Run: headless pygame with SDL's dummy video driver; simulated clock (each Clock.tick advances the game by its frame time, no real sleeping); random seed 0; keys injected as events and as key.get_pressed() state; no mouse input.
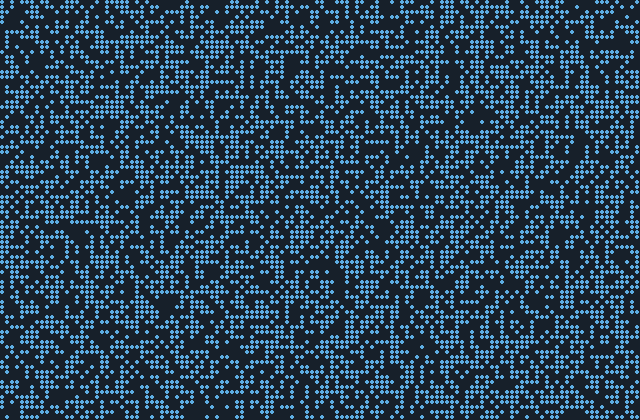
Frame 1 of 4 · flips 1–60 · no input
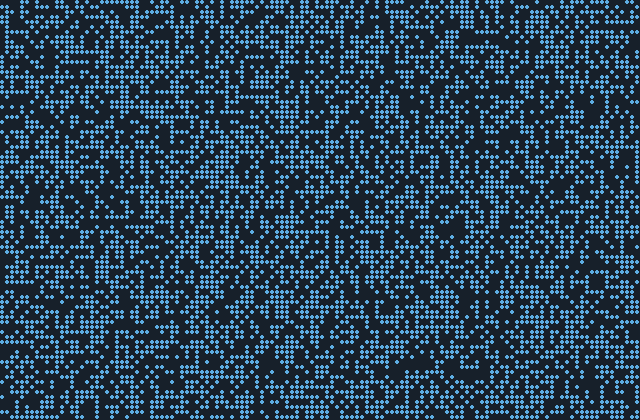
Frame 2 of 4 · flips 61–180 · tapped SPACE, RETURN · held RIGHT (→), D
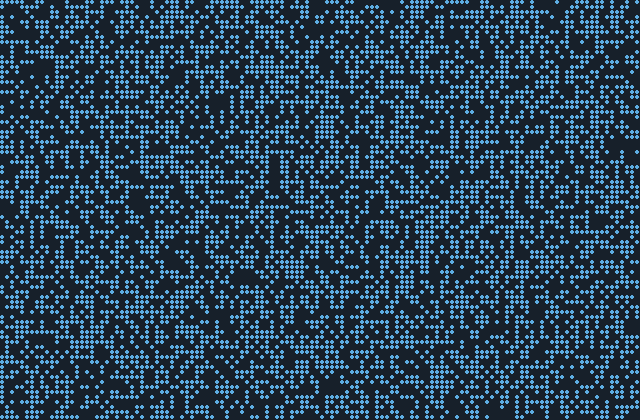
Frame 3 of 4 · flips 181–300 · held DOWN (↓), S
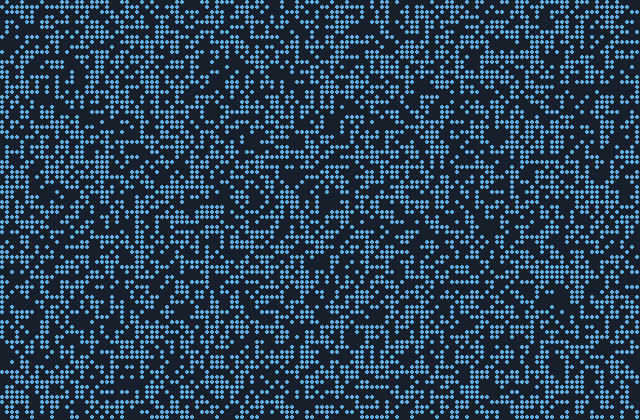
Frame 4 of 4 · flips 301–420 · held LEFT (←), A, UP (↑), W

The pygame program that drew these frames:

from time import sleep
import random
import pygame
import sys


BOARD =HEIGHT, WIDTH = 640, 420
# BOARD =HEIGHT, WIDTH = 1280, 680
CELL_SIZE = 5
DEAD_COLOR = (23, 32, 42)
ALIVE_COLOR = (93, 173, 226)
SPEED = 1

class GameOfLife:

    def __init__(self):
        pygame.init()
        self.screen = pygame.display.set_mode(BOARD)
        pygame.display.set_caption('ConwaysGameOfLife')
        self.init_field()

    def init_field(self):
        self.row = int(HEIGHT / CELL_SIZE)
        self.col = int(WIDTH / CELL_SIZE)
    
        self.field = []
        for i in range(self.row):
            self.field.append([])
            for j in range(self.col):
                self.field[i].append(0)

    def draw_grid(self):
        self.screen.fill((DEAD_COLOR))
        for i in range(self.row):
            for j in range(self.col):
                if self.field[i][j] == 1:
                    pygame.draw.circle(self.screen, ALIVE_COLOR, (i * CELL_SIZE + int(CELL_SIZE / 2), j * CELL_SIZE + int(CELL_SIZE / 2)), int(CELL_SIZE / 2))
        pygame.display.flip()

    def initial_grid(self):
        for i in range(self.row):
            for j in range(self.col):
                self.field[i][j] = random.choice([0, 1])

    # def in_bounds(y, x):
	#     if (x > 0 and y > 0 and y < HEIGHT - 1 and x < WIDTH - 1):
	# 	    return True
	#     return False

    # def neighbors_value(y, x):
    #     neighbors_count = 0
	#     for i in range(-1, 1):
	# 	    for j in range(-1, 1):     
    #             if (!(i == x and j == y) and in_Bounds(i, j) and self.field[i][j] == 1):
    #                 neighbors_count+=1
    #     return neighbors_count


    # def update_gen(self):
    #     for i in range(self.row):
    #         for j in range(self.col):
    #             neighbors = neighbors_value(i, j)
    #             if (self.field[i][j] == 0 and neighbors == 3):
    #                 self.field[i][j] = 1
    #             if (self.field[i][j] == 1 and neighbors < 2 or neighbors > 3):
    #                 self.field[i][j] = 0

    def run_game(self):
        QUIT = False
        while True:
            for event in pygame.event.get():
                if event.type == QUIT: sys.exit()
            self.initial_grid()
            self.draw_grid()
            # self.update_gen()
            sleep(SPEED)


if __name__ == "__main__":
    game = GameOfLife()
    game.run_game()    
